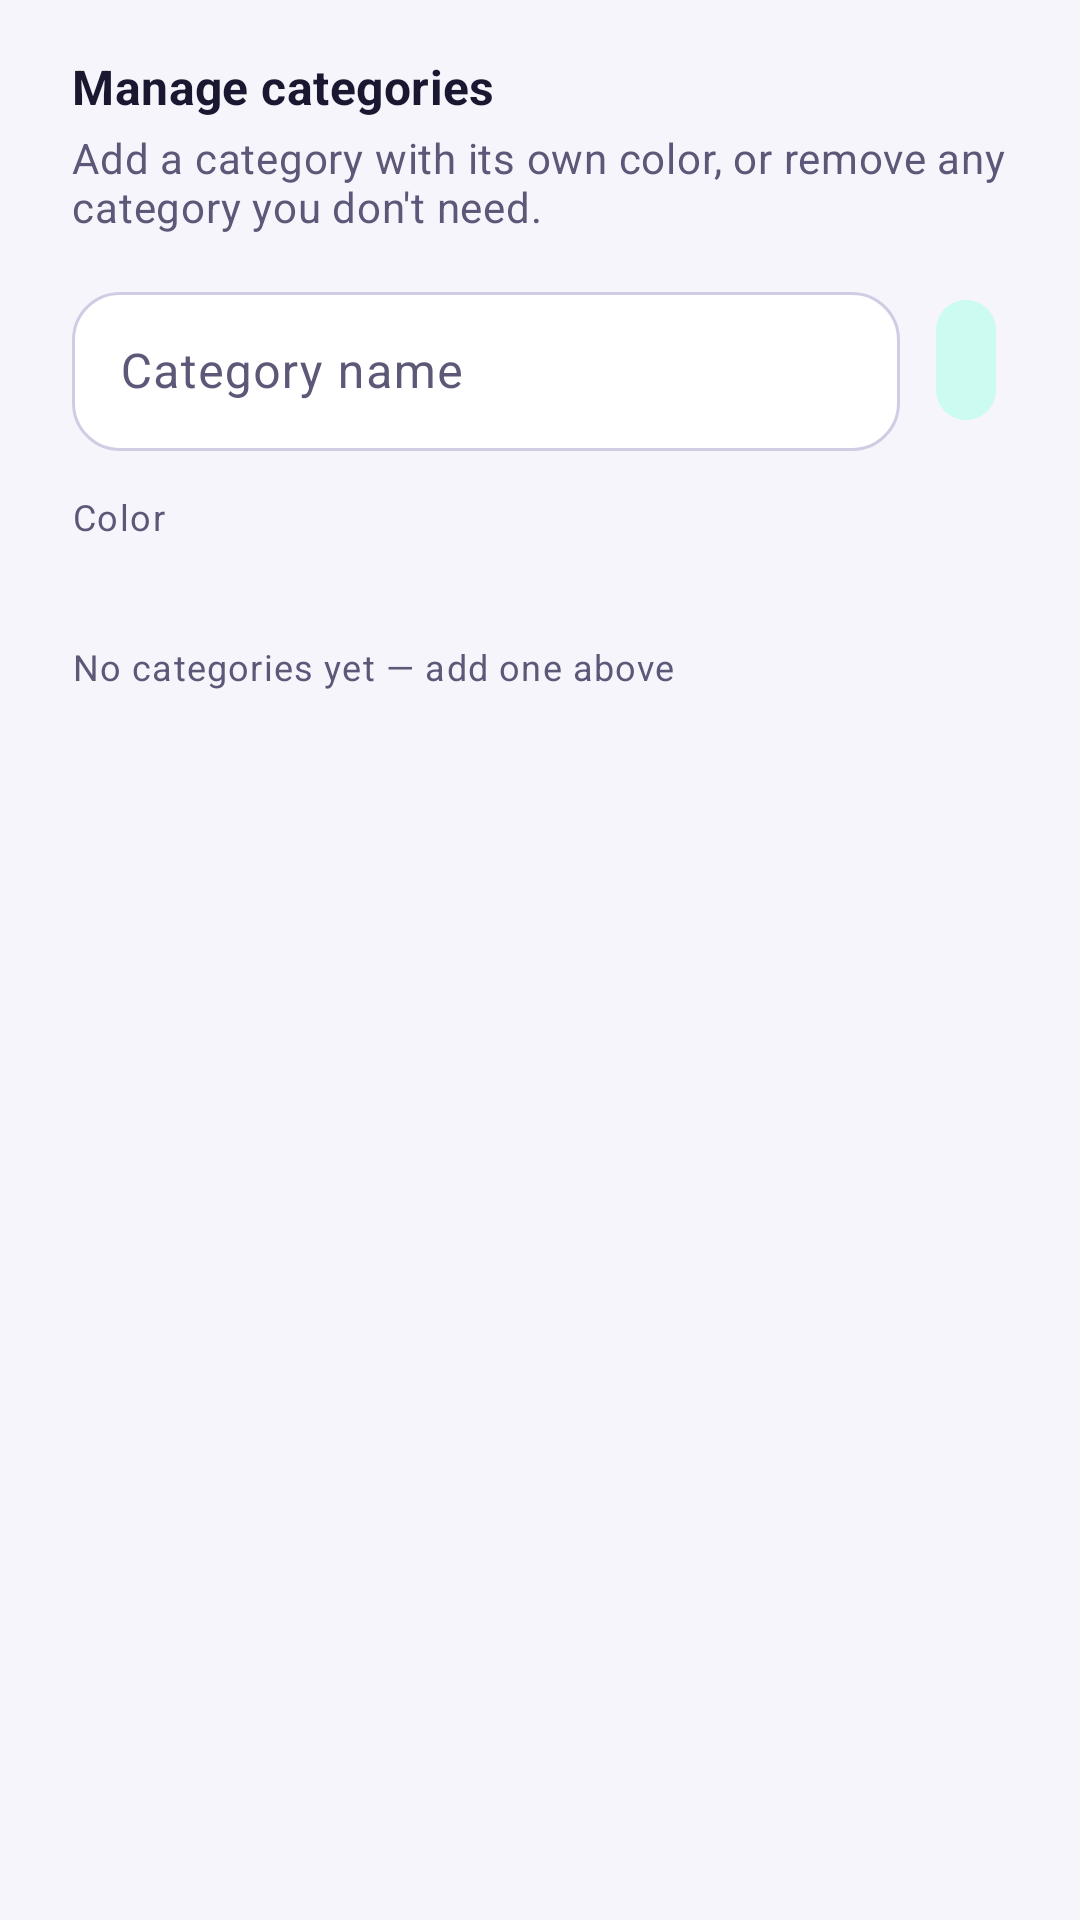

Reconstruct the res/layout file that produces this screen, plus the resources it refers to.
<!-- AndroidManifest.xml: application theme Theme.ExpenseTracker -->
<!-- res/layout/dialog_manage_categories.xml -->
<?xml version="1.0" encoding="utf-8"?>
<ScrollView xmlns:android="http://schemas.android.com/apk/res/android"
    xmlns:app="http://schemas.android.com/apk/res-auto"
    android:layout_width="match_parent"
    android:layout_height="wrap_content"
    android:layoutDirection="locale"
    android:maxHeight="520dp">

    <LinearLayout
        android:layout_width="match_parent"
        android:layout_height="wrap_content"
        android:orientation="vertical"
        android:paddingStart="24dp"
        android:paddingEnd="24dp"
        android:paddingTop="20dp"
        android:paddingBottom="8dp">

        <TextView
            android:layout_width="match_parent"
            android:layout_height="wrap_content"
            android:textAppearance="?attr/textAppearanceTitleMedium"
            android:textColor="?attr/colorOnSurface"
            android:textStyle="bold"
            android:fontFamily="sans-serif"
            android:includeFontPadding="false"
            android:text="@string/manage_categories_title" />

        <TextView
            android:layout_width="match_parent"
            android:layout_height="wrap_content"
            android:layout_marginTop="6dp"
            android:textAppearance="?attr/textAppearanceBodyMedium"
            android:textColor="?attr/colorOnSurfaceVariant"
            android:fontFamily="sans-serif"
            android:includeFontPadding="false"
            android:textDirection="locale"
            android:text="@string/manage_categories_subtitle" />

        <LinearLayout
            android:layout_width="match_parent"
            android:layout_height="wrap_content"
            android:layout_marginTop="16dp"
            android:gravity="bottom"
            android:orientation="horizontal">

            <com.google.android.material.textfield.TextInputLayout
                style="@style/Widget.Material3.TextInputLayout.OutlinedBox" app:boxBackgroundColor="?attr/colorSurfaceContainerLowest"
                app:shapeAppearanceOverlay="@style/ShapeAppearanceOverlay.App.RoundedField"
                android:layout_width="0dp"
                android:layout_height="wrap_content"
                android:layout_weight="1"
                android:hint="@string/hint_category_label">

                <com.google.android.material.textfield.TextInputEditText
                    android:id="@+id/etCategoryLabel"
                    android:layout_width="match_parent"
                    android:layout_height="wrap_content"
                    android:textDirection="locale"
                    android:fontFamily="sans-serif"
                    android:includeFontPadding="false"
                    android:inputType="text" />
            </com.google.android.material.textfield.TextInputLayout>

            <com.google.android.material.button.MaterialButton
                android:id="@+id/btnAddCategory"
                style="@style/Widget.Material3.Button.IconButton.Filled.Tonal"
                android:layout_width="wrap_content"
                android:layout_height="wrap_content"
                android:layout_marginStart="8dp"
                android:layout_marginBottom="4dp"
                app:icon="@drawable/ic_add"
                android:contentDescription="@string/cd_add_category" />
        </LinearLayout>

        <TextView
            android:layout_width="match_parent"
            android:layout_height="wrap_content"
            android:layout_marginTop="14dp"
            android:layout_marginBottom="6dp"
            android:textAppearance="?attr/textAppearanceLabelMedium"
            android:textColor="?attr/colorOnSurfaceVariant"
            android:fontFamily="sans-serif"
            android:includeFontPadding="false"
            android:textDirection="locale"
            android:text="@string/hint_category_color" />

        <HorizontalScrollView
            android:layout_width="match_parent"
            android:layout_height="wrap_content"
            android:clipChildren="false"
            android:clipToPadding="false"
            android:scrollbars="none">

            <LinearLayout
                android:id="@+id/llColorPicker"
                android:layout_width="wrap_content"
                android:layout_height="wrap_content"
                android:orientation="horizontal"
                android:clipChildren="false"
                android:clipToPadding="false"
                android:paddingTop="6dp"
                android:paddingBottom="6dp" />
        </HorizontalScrollView>

        <TextView
            android:id="@+id/tvNoCustomCategories"
            android:layout_width="match_parent"
            android:layout_height="wrap_content"
            android:layout_marginTop="18dp"
            android:textAppearance="?attr/textAppearanceBodySmall"
            android:textColor="?attr/colorOnSurfaceVariant"
            android:fontFamily="sans-serif"
            android:includeFontPadding="false"
            android:textDirection="locale"
            android:text="@string/msg_no_custom_categories" />

        <LinearLayout
            android:id="@+id/llCustomCategories"
            android:layout_width="match_parent"
            android:layout_height="wrap_content"
            android:layout_marginTop="4dp"
            android:orientation="vertical" />

    </LinearLayout>
</ScrollView>
<!-- resources referenced by this layout -->
<resources>
  <string name="cd_add_category">Add category</string>
  <string name="hint_category_color">Color</string>
  <string name="hint_category_label">Category name</string>
  <string name="manage_categories_subtitle">Add a category with its own color, or remove any category you don\'t need.</string>
  <string name="manage_categories_title">Manage categories</string>
  <string name="msg_no_custom_categories">No categories yet — add one above</string>
  <style name="ShapeAppearanceOverlay.App.RoundedField" parent="">
          <item name="cornerFamily">rounded</item>
          <item name="cornerSize">16dp</item>
      </style>
  <color name="purple">#4F46E5</color>
  <color name="white">#FFFFFF</color>
  <color name="primary_container">#E0E7FF</color>
  <color name="on_primary_container">#1E1B4B</color>
  <color name="teal">#0EA5A5</color>
  <color name="secondary_container">#CCFBF1</color>
  <color name="on_secondary_container">#042F2E</color>
  <color name="rose">#E11D48</color>
  <color name="tertiary_container">#FFE4E6</color>
  <color name="on_tertiary_container">#4C0519</color>
  <color name="surface">#FBFAFF</color>
  <color name="text_primary">#1A1730</color>
  <color name="surface_container_high">#E8E6F5</color>
  <color name="text_secondary">#5C5878</color>
  <color name="surface_container_lowest">#FFFFFF</color>
  <color name="surface_container_low">#F5F4FC</color>
  <color name="surface_container">#EFEDF9</color>
  <color name="surface_container_highest">#E1DFEF</color>
  <color name="divider">#CFCCE4</color>
  <color name="outline_variant">#E2DFF1</color>
  <color name="red">#D8483E</color>
  <color name="background">#F6F5FC</color>
  <style name="ThemeOverlay.App.Dialog" parent="ThemeOverlay.Material3.MaterialAlertDialog">
          <item name="shapeAppearanceOverlay">@style/ShapeAppearanceOverlay.App.RoundedCard</item>
          <item name="android:windowAnimationStyle">@style/Animation.App.Dialog</item>
      </style>
  <style name="ShapeAppearanceOverlay.App.RoundedCard" parent="">
          <item name="cornerFamily">rounded</item>
          <item name="cornerSize">32dp</item>
      </style>
  <style name="Animation.App.Dialog" parent="Animation.AppCompat.Dialog">
          <item name="android:windowEnterAnimation">@anim/dialog_enter</item>
          <item name="android:windowExitAnimation">@anim/dialog_exit</item>
      </style>
</resources>
